Dataset: lake_bird_images (GitHub, krushnathute/DAML_2). Classes: duck, goose, swan.

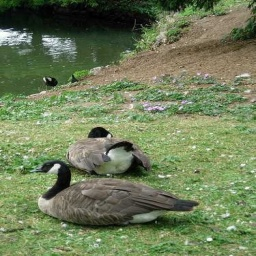
Label: goose

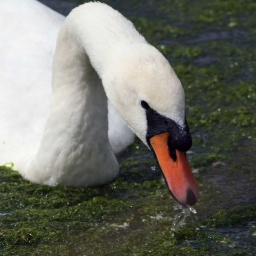
Label: swan

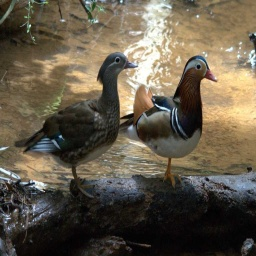
Label: duck

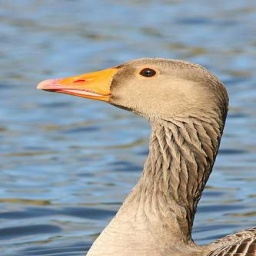
Label: goose

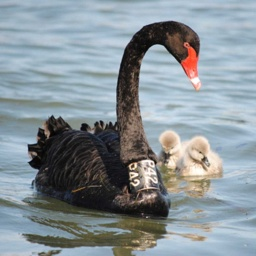
Label: swan

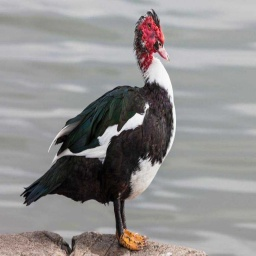
Label: duck
